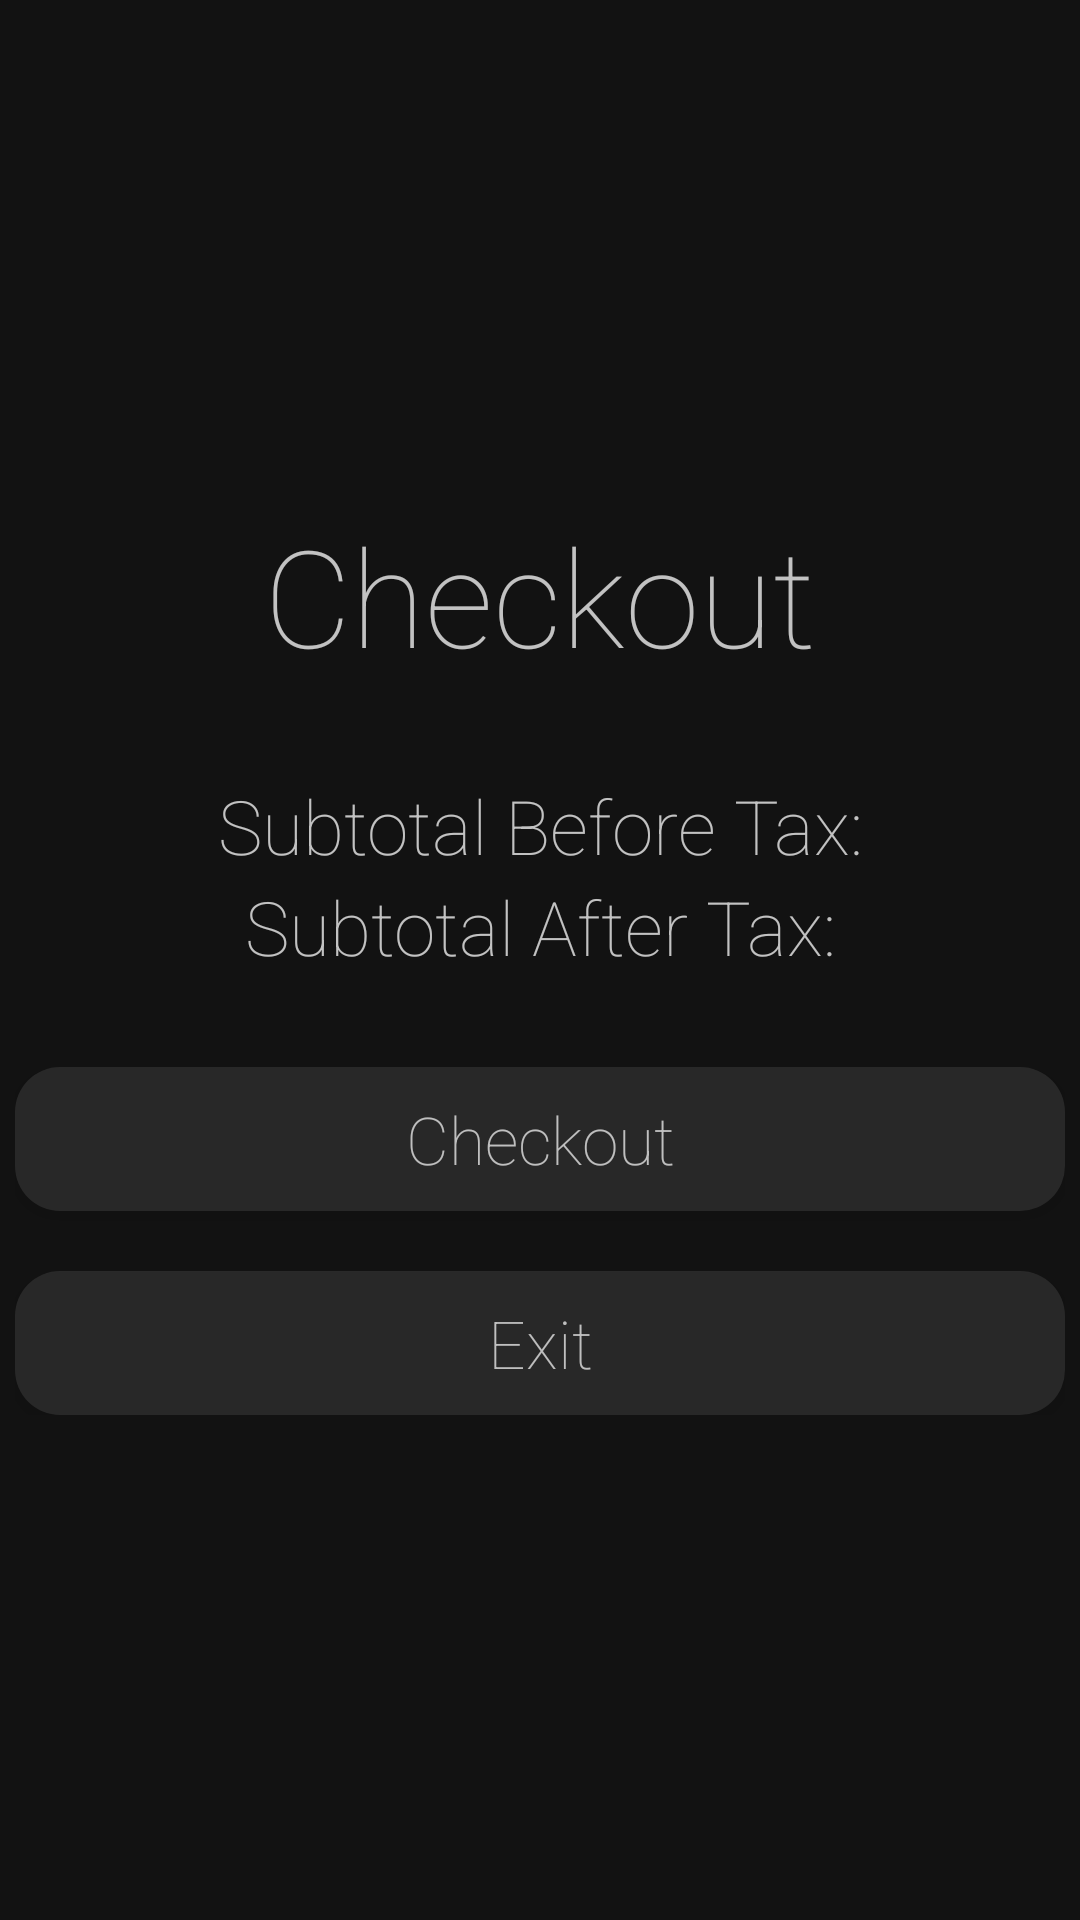

Here is an Android app screen rendered from its layout file. Give the layout XML and the strings, colors and styles it references.
<!-- AndroidManifest.xml: application theme AppTheme -->
<!-- res/layout/activity_check_out.xml -->
<?xml version="1.0" encoding="utf-8"?>
<RelativeLayout xmlns:android="http://schemas.android.com/apk/res/android"
  xmlns:tools="http://schemas.android.com/tools"
  android:layout_width="match_parent"
  android:layout_height="match_parent"
  android:background="@color/mainBackground"
  tools:context=".CustomerView_CheckOutActivity">

  <LinearLayout
    android:id="@+id/linearLayout4"
    android:layout_width="350dp"
    android:layout_height="wrap_content"
    android:layout_centerHorizontal="true"
    android:layout_centerVertical="true"
    android:orientation="vertical">

    <TextView
      android:id="@+id/tvCheckOut"
      android:layout_width="350dp"
      android:layout_height="wrap_content"
      android:fontFamily="sans-serif-thin"
      android:paddingBottom="30dp"
      android:text="@string/checkOutHeader"
      android:textAlignment="center"
      android:textAppearance="@style/TextAppearance.AppCompat.Large"
      android:textColor="@color/titleFont"
      android:textSize="45sp" />

    <TextView
      android:id="@+id/tvBeforeTax"
      android:layout_width="match_parent"
      android:layout_height="wrap_content"
      android:fontFamily="sans-serif-thin"
      android:gravity="center"
      android:text="@string/subtotalBeforeTax"
      android:textAppearance="@style/TextAppearance.AppCompat.Large"
      android:textColor="@color/titleFont"
      android:textSize="25sp" />

    <TextView
      android:id="@+id/tvAfterTax"
      android:layout_width="match_parent"
      android:layout_height="wrap_content"
      android:fontFamily="sans-serif-thin"
      android:gravity="center"
      android:text="@string/subtotalAfterTax"
      android:textAppearance="@style/TextAppearance.AppCompat.Large"
      android:textColor="@color/titleFont"
      android:textSize="25sp" />

    <Button
      android:id="@+id/bCheckOut"
      android:layout_width="350dp"
      android:layout_height="wrap_content"
      android:layout_marginTop="30dp"
      android:background="@drawable/round_button"
      android:fontFamily="sans-serif-thin"
      android:text="@string/checkOutHeader"
      android:textAppearance="@style/TextAppearance.AppCompat.Large"
      android:textColor="@color/textTint" />

    <Button
      android:id="@+id/bExitCheckOut"
      android:layout_width="350dp"
      android:layout_height="wrap_content"
      android:layout_marginTop="20dp"
      android:background="@drawable/round_button"
      android:fontFamily="sans-serif-thin"
      android:text="@string/exitButtons"
      android:textAppearance="@style/TextAppearance.AppCompat.Large"
      android:textColor="@color/textTint" />
  </LinearLayout>
</RelativeLayout>
<!-- resources referenced by this layout -->
<resources>
  <color name="mainBackground">#ED000000</color>
  <color name="textTint">#B3FFFFFF</color>
  <color name="titleFont">#BEFFFFFF</color>
  <!-- drawable round_button (drawable) -->
  <?xml version="1.0" encoding="utf-8"?>
  <shape xmlns:android="http://schemas.android.com/apk/res/android"
      android:shape="rectangle"
      android:padding="5dp">
      <solid android:color="@color/button"/>
      <corners android:radius="15dp"/>
  </shape>
  <string name="checkOutHeader">Checkout</string>
  <string name="exitButtons">Exit</string>
  <string name="subtotalAfterTax">Subtotal After Tax: </string>
  <string name="subtotalBeforeTax">Subtotal Before Tax: </string>
  <style name="AppTheme" parent="Theme.AppCompat.Light.DarkActionBar">
          
          <item name="colorPrimary">@color/colorPrimary</item>
          <item name="colorPrimaryDark">@color/colorPrimaryDark</item>
          <item name="colorAccent">@color/colorAccent</item>
      </style>
  <color name="button">#19FFFFFF</color>
  <color name="colorPrimary">#008577</color>
  <color name="colorPrimaryDark">#00574B</color>
  <color name="colorAccent">#D81B60</color>
</resources>
